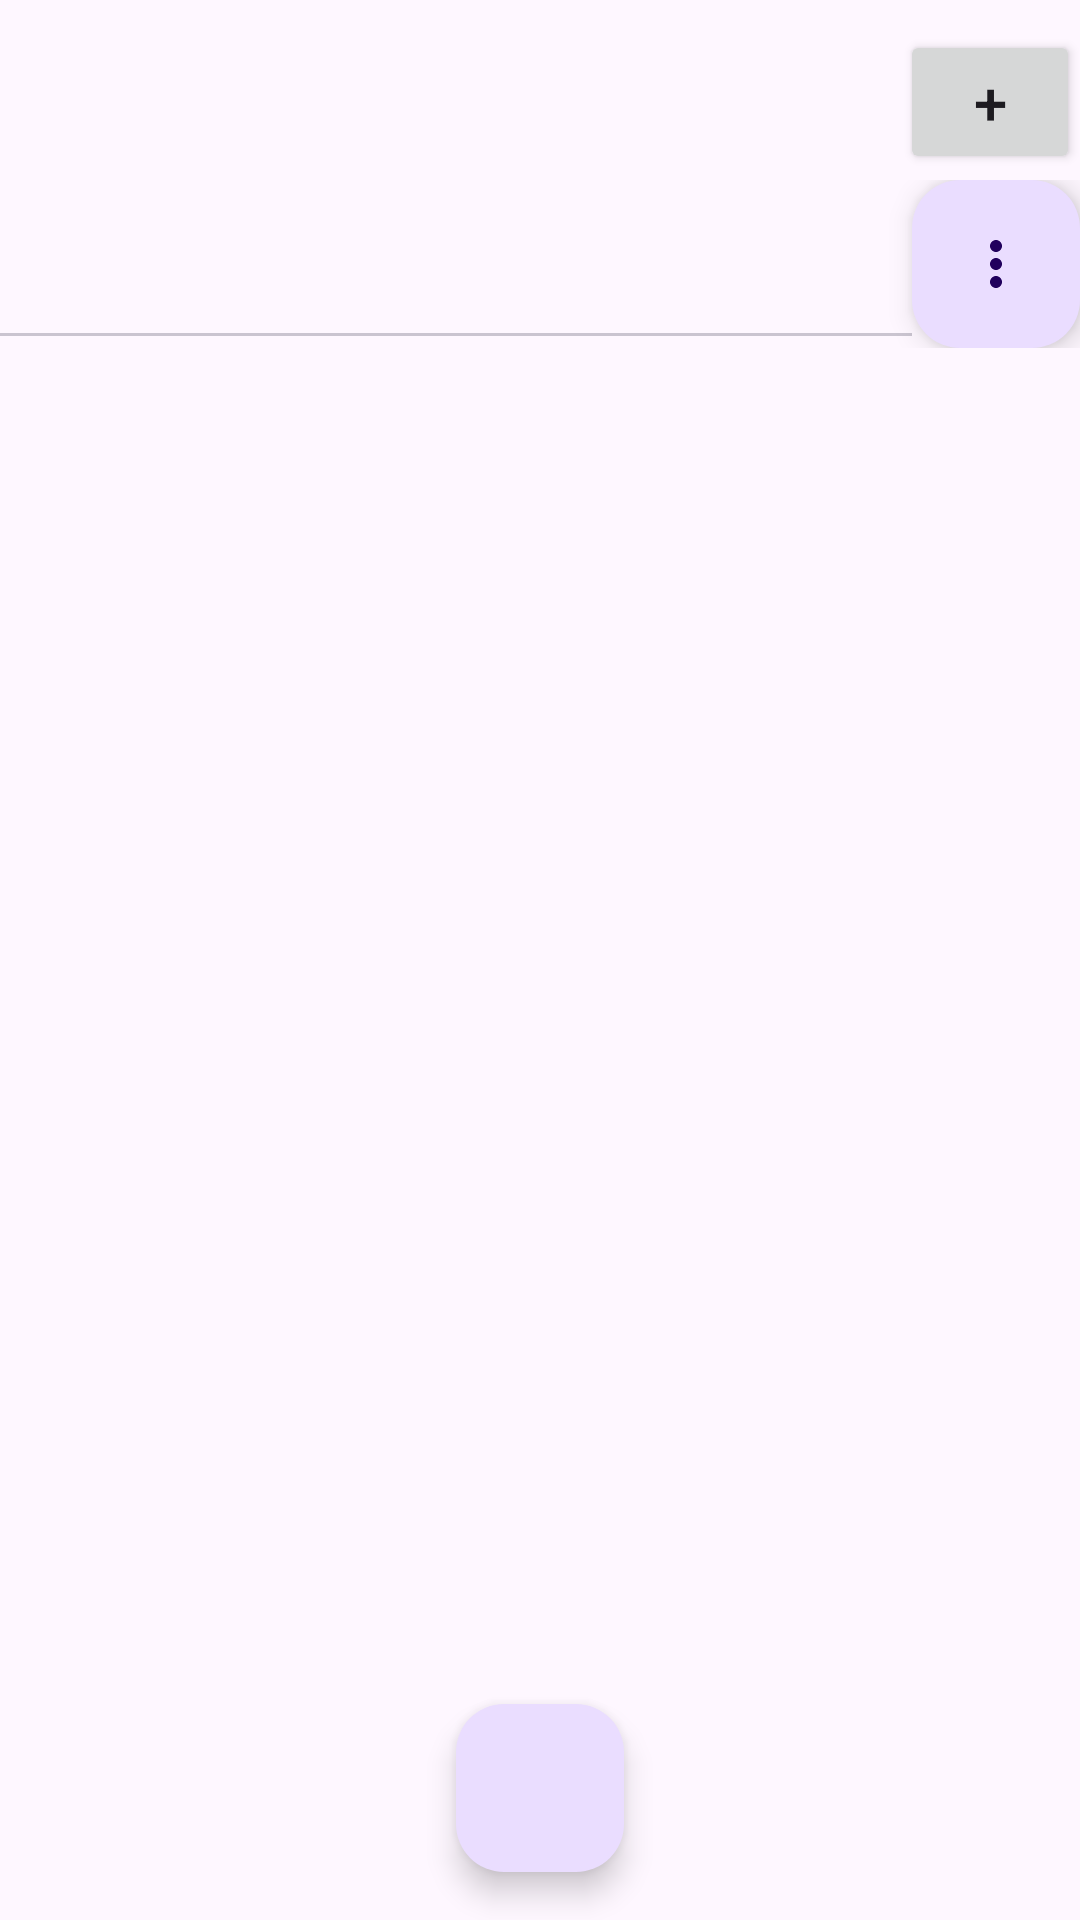

Reconstruct the res/layout file that produces this screen, plus the resources it refers to.
<!-- AndroidManifest.xml: application theme Theme.WorkoutPlanner -->
<!-- res/layout/fragment_workout.xml -->
<?xml version="1.0" encoding="utf-8"?>
<androidx.constraintlayout.widget.ConstraintLayout
    xmlns:android="http://schemas.android.com/apk/res/android"
    xmlns:app="http://schemas.android.com/apk/res-auto"
    xmlns:tools="http://schemas.android.com/tools"
    android:layout_width="match_parent"
    android:layout_height="match_parent"
    tools:context=".userActivity.workoutFragment.WorkoutFragment">

    <LinearLayout
        android:id="@+id/linearLayoutWorkoutPlan"
        android:layout_width="match_parent"
        android:layout_height="wrap_content"
        android:orientation="vertical"
        app:layout_constraintTop_toTopOf="parent">

        <LinearLayout
            android:layout_width="match_parent"
            android:layout_height="wrap_content"
            android:orientation="horizontal"
            android:layout_marginTop="10dp">

            <Spinner
                android:id="@+id/workout_plan_spinner"
                android:layout_width="0dp"
                android:layout_height="50dp"
                android:layout_weight="1"
                android:layout_marginStart="10dp"
                android:background="@drawable/lavender_border"
                android:padding="8dp"
                android:textColor="@color/lavender"/>

            <Button
                android:id="@+id/workout_plan_manage_button"
                android:layout_width="60dp"
                android:layout_height="wrap_content"
                android:layout_marginStart="10dp"
                android:textSize="20sp"
                android:text="+"/>
        </LinearLayout>

        
        <LinearLayout
            android:layout_width="match_parent"
            android:layout_height="wrap_content"
            android:orientation="horizontal"
            android:gravity="center_vertical">

            <com.google.android.material.tabs.TabLayout
                android:id="@+id/tabLayoutRoutines"
                android:layout_width="0dp"
                android:layout_height="wrap_content"
                android:layout_weight="1"
                app:tabMode="scrollable"
                app:tabGravity="fill"/>

            <com.google.android.material.floatingactionbutton.FloatingActionButton
                android:id="@+id/fab_manage_routine"
                android:layout_width="wrap_content"
                android:layout_height="wrap_content"
                android:layout_gravity="bottom|end"
                android:contentDescription="@string/manage_routine_options"
                android:src="@drawable/baseline_more_vert_24"  />
        </LinearLayout>
    </LinearLayout>

    
    <androidx.viewpager.widget.ViewPager
        android:id="@+id/viewPagerRoutines"
        android:layout_width="0dp"
        android:layout_height="0dp"
        app:layout_constraintTop_toBottomOf="@+id/linearLayoutWorkoutPlan"
        app:layout_constraintBottom_toBottomOf="parent"
        app:layout_constraintStart_toStartOf="parent"
        app:layout_constraintEnd_toEndOf="parent" />

    
    <com.google.android.material.floatingactionbutton.FloatingActionButton
        android:id="@+id/fabAddExercise"
        android:layout_width="wrap_content"
        android:layout_height="wrap_content"
        android:layout_marginBottom="16dp"
        app:layout_constraintBottom_toBottomOf="parent"
        app:layout_constraintStart_toStartOf="parent"
        app:layout_constraintEnd_toEndOf="parent"
        app:layout_constraintHorizontal_bias="0.5"
        android:src="@drawable/baseline_add_24"
        android:contentDescription="@string/add_exercise" />
</androidx.constraintlayout.widget.ConstraintLayout>
<!-- resources referenced by this layout -->
<resources>
  <color name="lavender">#8692f7</color>
  <!-- drawable baseline_more_vert_24 (drawable) -->
  <vector xmlns:android="http://schemas.android.com/apk/res/android" android:height="24dp" android:tint="#8692F7" android:viewportHeight="24" android:viewportWidth="24" android:width="24dp">
        
      <path android:fillColor="@android:color/white" android:pathData="M12,8c1.1,0 2,-0.9 2,-2s-0.9,-2 -2,-2 -2,0.9 -2,2 0.9,2 2,2zM12,10c-1.1,0 -2,0.9 -2,2s0.9,2 2,2 2,-0.9 2,-2 -0.9,-2 -2,-2zM12,16c-1.1,0 -2,0.9 -2,2s0.9,2 2,2 2,-0.9 2,-2 -0.9,-2 -2,-2z"/>
      
  </vector>
  <string name="add_exercise">Add Exercise</string>
  <string name="manage_routine_options">Manage Routine Options</string>
  <style name="Theme.WorkoutPlanner" parent="Base.Theme.WorkoutPlanner" />
  <style name="Base.Theme.WorkoutPlanner" parent="Theme.Material3.DayNight.NoActionBar">
          
          <item name="colorPrimary">@color/lavender</item>
          <item name="colorPrimaryVariant">@color/lavender</item>
          
      </style>
</resources>
